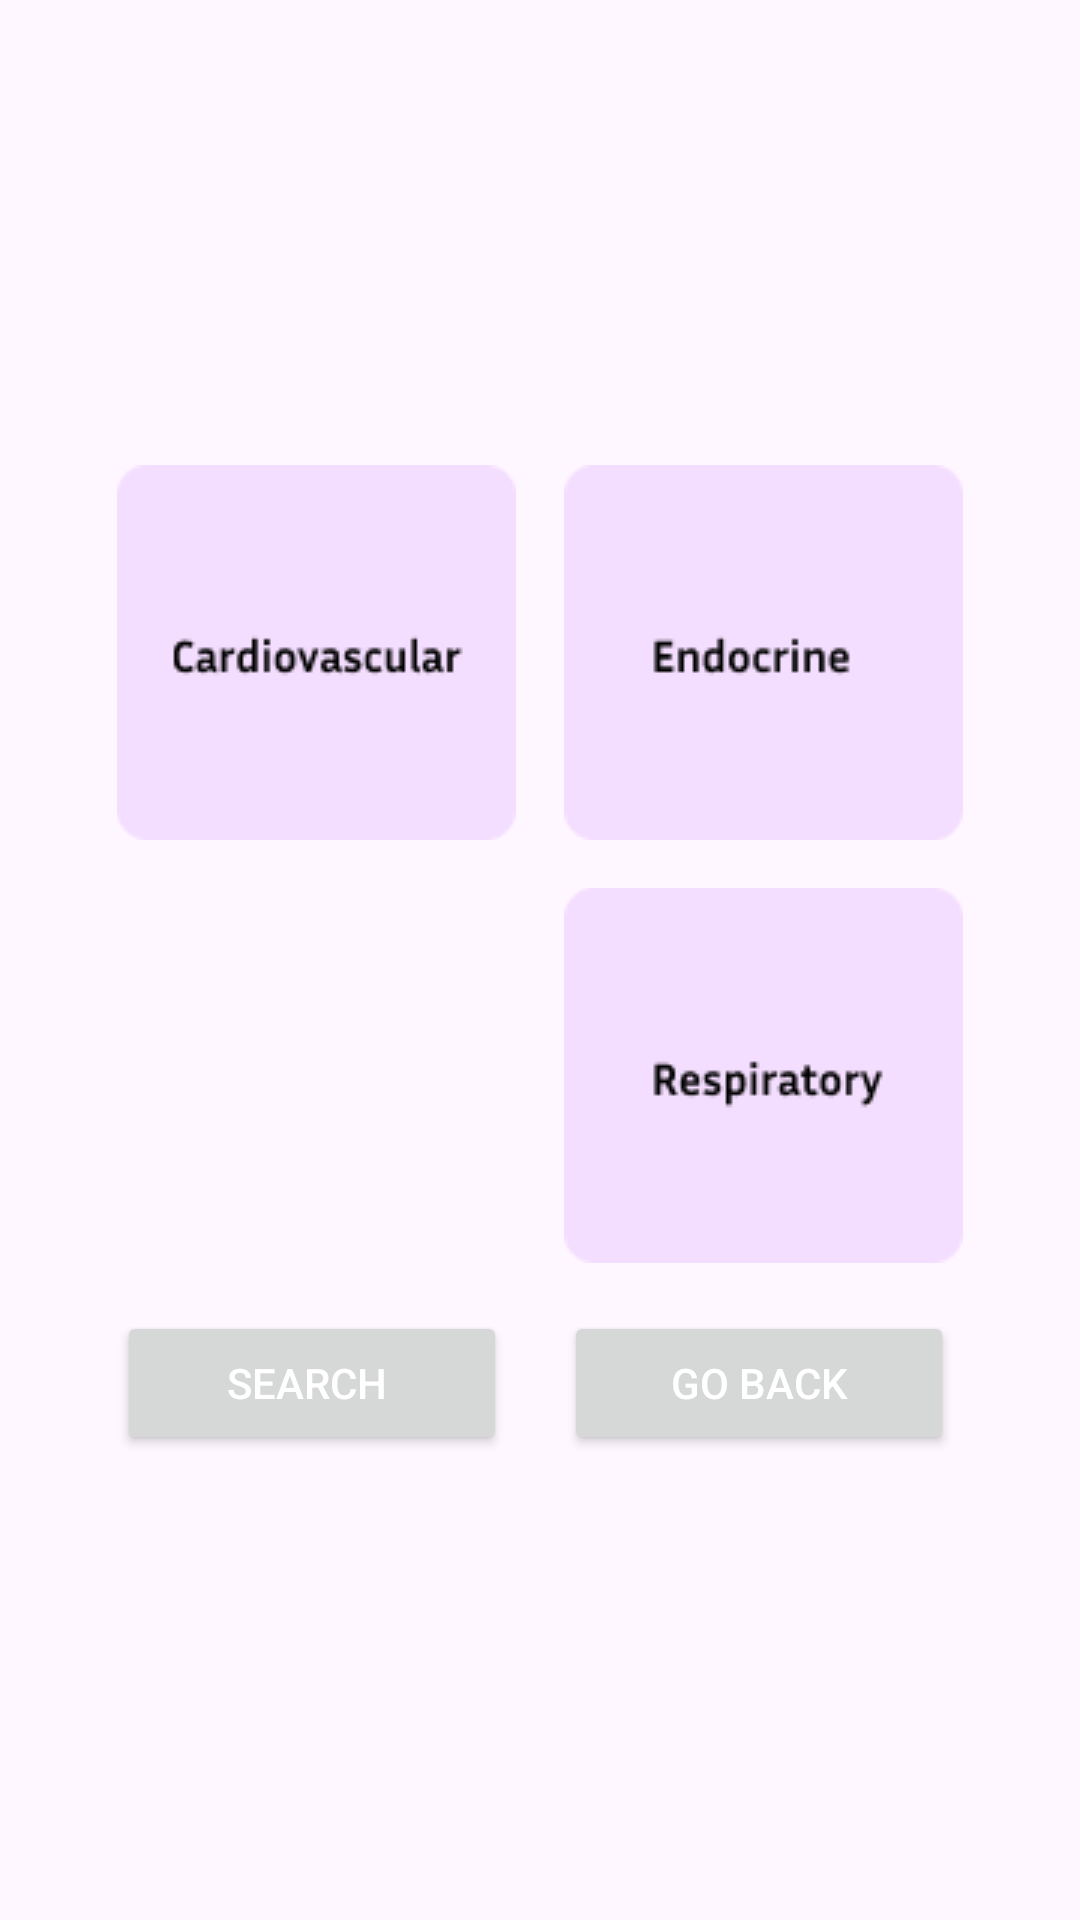

This screen was rendered from an Android layout file. Write that file and the resources it references.
<!-- AndroidManifest.xml: application theme Theme.Findtoheal -->
<!-- res/layout/options.xml -->
<?xml version="1.0" encoding="utf-8"?>
<RelativeLayout xmlns:android="http://schemas.android.com/apk/res/android"
    xmlns:app="http://schemas.android.com/apk/res-auto"
    xmlns:tools="http://schemas.android.com/tools"
    android:layout_width="match_parent"
    android:layout_height="match_parent"
    android:gravity="center">

    <GridLayout
        android:layout_width="wrap_content"
        android:layout_height="wrap_content"
        android:rowCount="2"
        android:columnCount="2"
        android:alignmentMode="alignMargins"
        android:layout_centerInParent="true">

        <ImageView
            android:id="@+id/cardio"
            android:layout_width="wrap_content"
            android:layout_height="wrap_content"
            android:src="@drawable/cardio"
            android:layout_margin="8dp" />

        <ImageView
            android:id="@+id/endo"
            android:layout_width="wrap_content"
            android:layout_height="wrap_content"
            android:src="@drawable/endo"
            android:layout_margin="8dp" />

        <ImageView
            android:id="@+id/onc"
            android:layout_width="wrap_content"
            android:layout_height="wrap_content"
            android:src="@drawable/onc"
            android:layout_margin="8dp" />

        <ImageView
            android:id="@+id/resp"
            android:layout_width="wrap_content"
            android:layout_height="wrap_content"
            android:src="@drawable/resp"
            android:layout_margin="8dp" />
        <Button
            android:id="@+id/search"
            android:layout_width="130dp"
            android:layout_height="wrap_content"
            android:layout_margin="8dp"
            android:layout_marginStart="8dp"
            android:layout_marginTop="8dp"
            android:layout_marginEnd="8dp"
            android:layout_marginBottom="8dp"
            android:gravity="center"
            android:onClick="cardio"
            android:text="Search "

            android:textColor="@color/white" />
        <Button
            android:id="@+id/back"
            android:layout_width="130dp"
            android:layout_margin="8dp"
            android:layout_marginStart="8dp"
            android:layout_marginTop="8dp"
            android:layout_marginEnd="8dp"
            android:layout_marginBottom="8dp"
            android:gravity="center"
            android:onClick="cardio"
            android:text="Go Back"

            android:textColor="@color/white" />

    </GridLayout>

</RelativeLayout>
<!-- resources referenced by this layout -->
<resources>
  <color name="white">#FFFFFFFF</color>
  <!-- drawable cardio: png bitmap (drawable, 2021 bytes) -->
  <!-- drawable endo: png bitmap (drawable, 1599 bytes) -->
  <!-- drawable resp: png bitmap (drawable, 2013 bytes) -->
  <style name="Theme.Findtoheal" parent="Base.Theme.Findtoheal" />
  <style name="Base.Theme.Findtoheal" parent="Theme.Material3.DayNight.NoActionBar">
          
          
      </style>
</resources>
